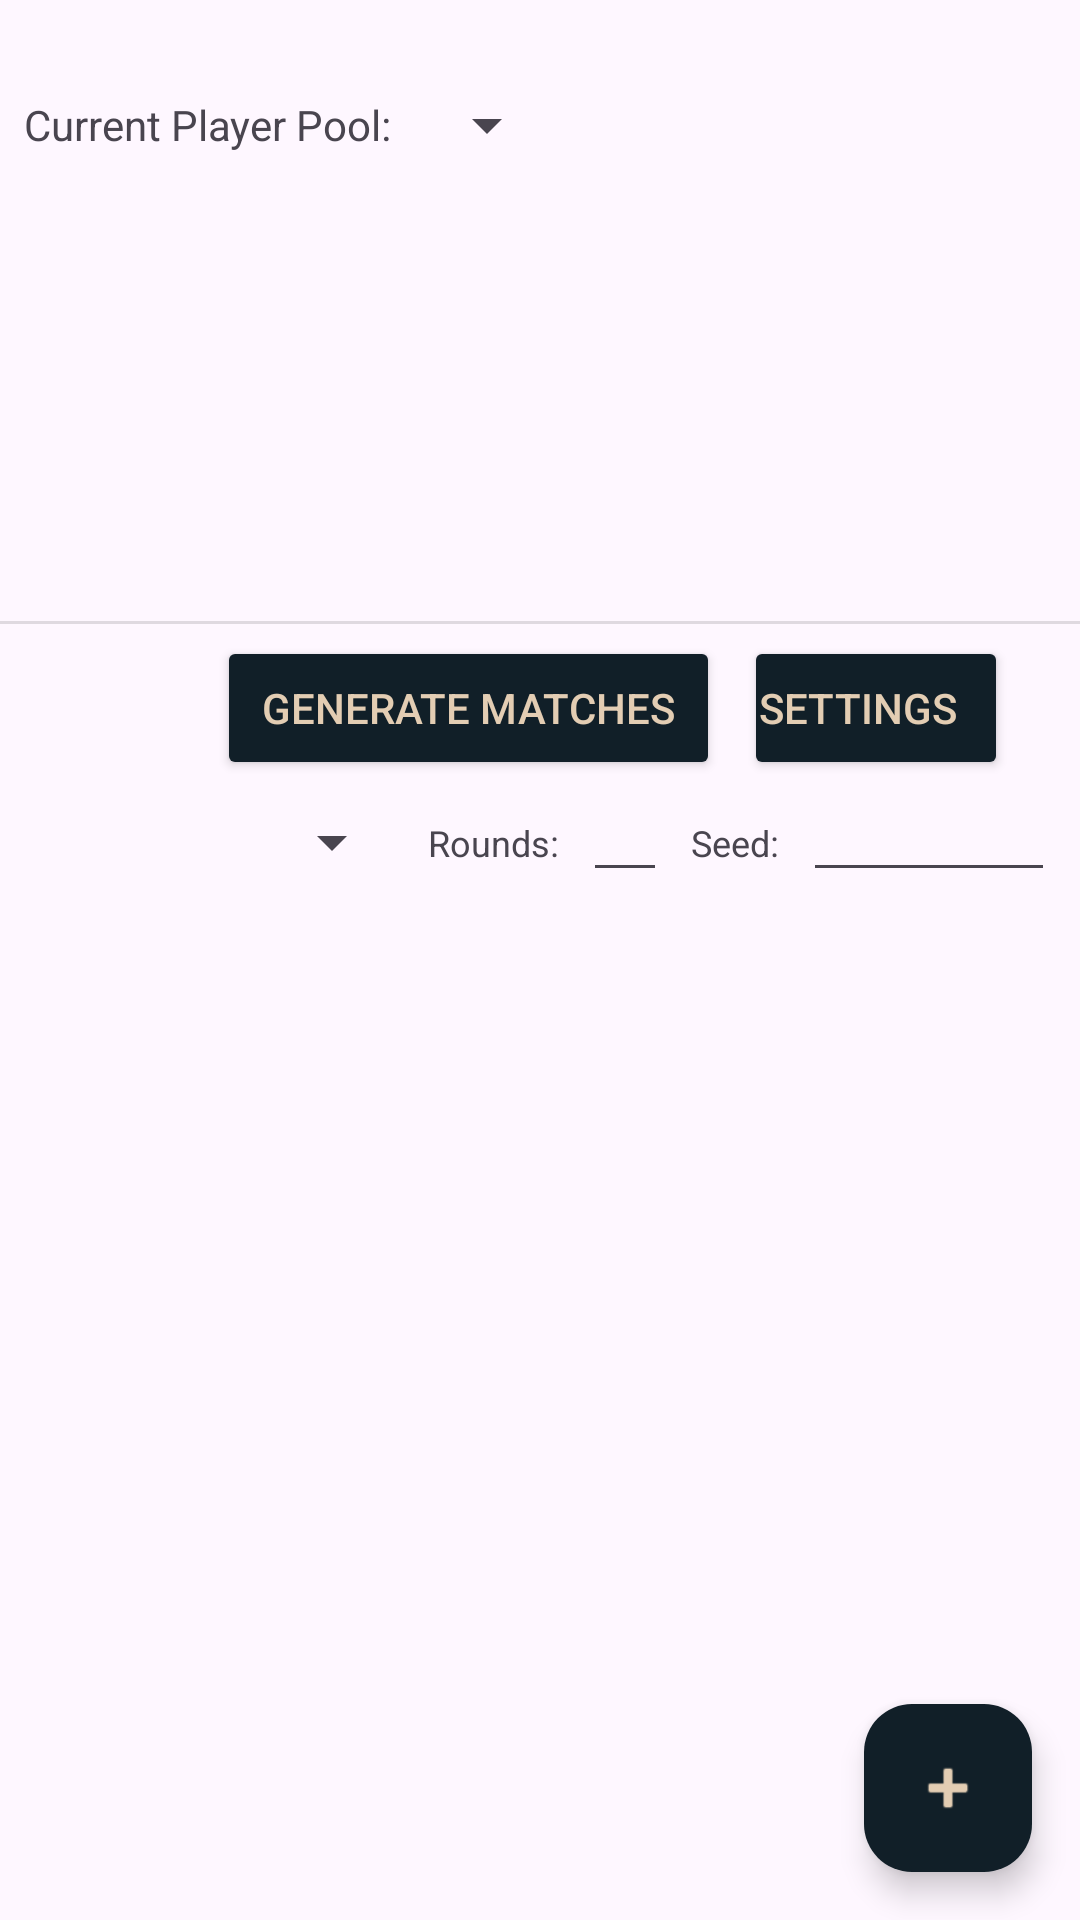

Android layout source for this screen:
<!-- AndroidManifest.xml: application theme Theme.Matchmaking2v2 -->
<!-- res/layout/activity_main.xml -->
<?xml version="1.0" encoding="utf-8"?>
<androidx.constraintlayout.widget.ConstraintLayout xmlns:android="http://schemas.android.com/apk/res/android"
    xmlns:app="http://schemas.android.com/apk/res-auto"
    xmlns:tools="http://schemas.android.com/tools"
    android:id="@+id/main"
    android:layout_width="match_parent"
    android:layout_height="match_parent"
    tools:context=".MainActivity">

    <TextView
        android:id="@+id/tv_nrgames"
        android:layout_width="wrap_content"
        android:layout_height="wrap_content"
        android:layout_marginEnd="8dp"
        android:text="Rounds:"
        android:textSize="12sp"
        app:layout_constraintBottom_toBottomOf="@+id/et_nrgames"
        app:layout_constraintEnd_toStartOf="@+id/et_nrgames"
        app:layout_constraintTop_toTopOf="@+id/et_nrgames" />

    <androidx.recyclerview.widget.RecyclerView
        android:id="@+id/rvplayers"
        android:layout_width="0dp"
        android:layout_height="0dp"
        android:layout_marginStart="4dp"
        android:layout_marginTop="8dp"
        android:layout_marginEnd="4dp"
        app:layout_constraintEnd_toEndOf="parent"
        app:layout_constraintHeight_default="percent"
        app:layout_constraintHeight_percent="0.225"
        app:layout_constraintStart_toStartOf="parent"
        app:layout_constraintTop_toBottomOf="@+id/textView3" />

    <androidx.recyclerview.widget.RecyclerView
        android:id="@+id/rvRounds"
        android:layout_width="0dp"
        android:layout_height="0dp"
        android:layout_marginStart="4dp"
        android:layout_marginTop="4dp"
        android:layout_marginEnd="4dp"
        app:layout_constraintBottom_toBottomOf="parent"
        app:layout_constraintEnd_toEndOf="parent"
        app:layout_constraintHorizontal_bias="0.0"
        app:layout_constraintStart_toStartOf="parent"
        app:layout_constraintTop_toBottomOf="@+id/et_seed"
        app:layout_constraintVertical_bias="1.0" />

    <Button
        android:id="@+id/b_generate"
        android:layout_width="wrap_content"
        android:layout_height="wrap_content"
        android:layout_marginTop="4dp"
        android:layout_marginEnd="48dp"
        android:backgroundTint="@color/blueBlack"
        android:elevation="8dp"
        android:paddingLeft="15dp"
        android:paddingTop="0dp"
        android:paddingRight="15dp"
        android:paddingBottom="0dp"
        android:text="Generate Matches"
        android:textColor="@color/tanAccent"
        app:layout_constraintEnd_toEndOf="parent"
        app:layout_constraintStart_toStartOf="parent"
        app:layout_constraintTop_toBottomOf="@+id/divider2" />

    <com.google.android.material.floatingactionbutton.FloatingActionButton
        android:id="@+id/fabAddPlayers"
        android:layout_width="wrap_content"
        android:layout_height="wrap_content"
        android:layout_marginEnd="16dp"
        android:layout_marginBottom="16dp"
        android:clickable="true"
        android:src="@android:drawable/ic_input_add"
        app:backgroundTint="@color/blueBlack"
        app:tint="@color/tanAccent"
        app:layout_constraintBottom_toBottomOf="parent"
        app:layout_constraintEnd_toEndOf="parent" />

    <TextView
        android:id="@+id/textView3"
        android:layout_width="wrap_content"
        android:layout_height="wrap_content"
        android:layout_marginStart="8dp"
        android:layout_marginTop="32dp"
        android:text="Current Player Pool:"
        app:layout_constraintStart_toStartOf="parent"
        app:layout_constraintTop_toTopOf="parent" />

    <TextView
        android:id="@+id/tv_seed"
        android:layout_width="wrap_content"
        android:layout_height="wrap_content"
        android:layout_marginEnd="8dp"
        android:text="Seed:"
        android:textSize="12sp"
        app:layout_constraintBottom_toBottomOf="@+id/et_seed"
        app:layout_constraintEnd_toStartOf="@+id/et_seed"
        app:layout_constraintTop_toTopOf="@+id/et_seed" />

    <EditText
        android:id="@+id/et_seed"
        android:layout_width="wrap_content"
        android:layout_height="wrap_content"
        android:layout_marginTop="4dp"
        android:layout_marginEnd="-16dp"
        android:ems="6"
        android:inputType="number"
        android:textAlignment="viewEnd"
        android:textSize="12sp"
        app:layout_constraintEnd_toEndOf="@+id/bu_seed"
        app:layout_constraintTop_toBottomOf="@+id/bu_seed" />

    <EditText
        android:id="@+id/et_nrgames"
        android:layout_width="wrap_content"
        android:layout_height="wrap_content"
        android:layout_marginEnd="8dp"
        android:ems="2"
        android:inputType="number"
        android:textAlignment="viewEnd"
        android:textSize="12sp"
        app:layout_constraintBottom_toBottomOf="@+id/tv_seed"
        app:layout_constraintEnd_toStartOf="@+id/tv_seed"
        app:layout_constraintTop_toTopOf="@+id/tv_seed" />

    <Button
        android:id="@+id/bu_seed"
        android:layout_width="wrap_content"
        android:layout_height="wrap_content"
        android:layout_marginStart="8dp"
        android:backgroundTint="@color/blueBlack"
        android:paddingLeft="5dp"
        android:paddingTop="0dp"
        android:paddingRight="15dp"
        android:paddingBottom="0dp"
        android:text="Settings"
        android:textAlignment="viewStart"
        android:textColor="@color/tanAccent"
        app:icon="@drawable/outline_arrow_drop_down"
        app:iconPadding="4dp"
        app:iconTint="@color/tanAccent"
        app:layout_constraintBottom_toBottomOf="@+id/b_generate"
        app:layout_constraintStart_toEndOf="@+id/b_generate"
        app:layout_constraintTop_toTopOf="@+id/b_generate" />

    <Spinner
        android:id="@+id/spinner_mode"
        android:layout_width="wrap_content"
        android:layout_height="wrap_content"
        android:layout_marginEnd="8dp"
        android:spinnerMode="dropdown"
        app:layout_constraintBottom_toBottomOf="@+id/tv_nrgames"
        app:layout_constraintEnd_toStartOf="@+id/tv_nrgames"
        app:layout_constraintTop_toTopOf="@+id/tv_nrgames" />

    <View
        android:id="@+id/divider2"
        android:layout_width="409dp"
        android:layout_height="1dp"
        android:layout_marginTop="4dp"
        android:background="?android:attr/listDivider"
        app:layout_constraintEnd_toEndOf="parent"
        app:layout_constraintStart_toStartOf="parent"
        app:layout_constraintTop_toBottomOf="@+id/rvplayers" />

    <Spinner
        android:id="@+id/spinner_activity"
        android:layout_width="wrap_content"
        android:layout_height="wrap_content"
        android:layout_marginStart="8dp"
        android:spinnerMode="dropdown"
        app:layout_constraintBottom_toBottomOf="@+id/textView3"
        app:layout_constraintStart_toEndOf="@+id/textView3"
        app:layout_constraintTop_toTopOf="@+id/textView3" />

</androidx.constraintlayout.widget.ConstraintLayout>
<!-- resources referenced by this layout -->
<resources>
  <color name="blueBlack">#111f28</color>
  <color name="tanAccent">#e3cdb3</color>
  <!-- drawable outline_arrow_drop_down (drawable) -->
  <vector xmlns:android="http://schemas.android.com/apk/res/android" android:height="24dp" android:tint="#111F28" android:viewportHeight="960" android:viewportWidth="960" android:width="24dp">
        
      <path android:fillColor="@android:color/white" android:pathData="M480,600L280,400L680,400L480,600Z"/>
      
  </vector>
  <style name="Theme.Matchmaking2v2" parent="Base.Theme.Matchmaking2v2" />
  <style name="Base.Theme.Matchmaking2v2" parent="Theme.Material3.DayNight"> 
          
          <item name="colorPrimary">@color/my_light_primary</item>
      </style>
  <color name="my_light_primary">#FF000000</color>
</resources>
